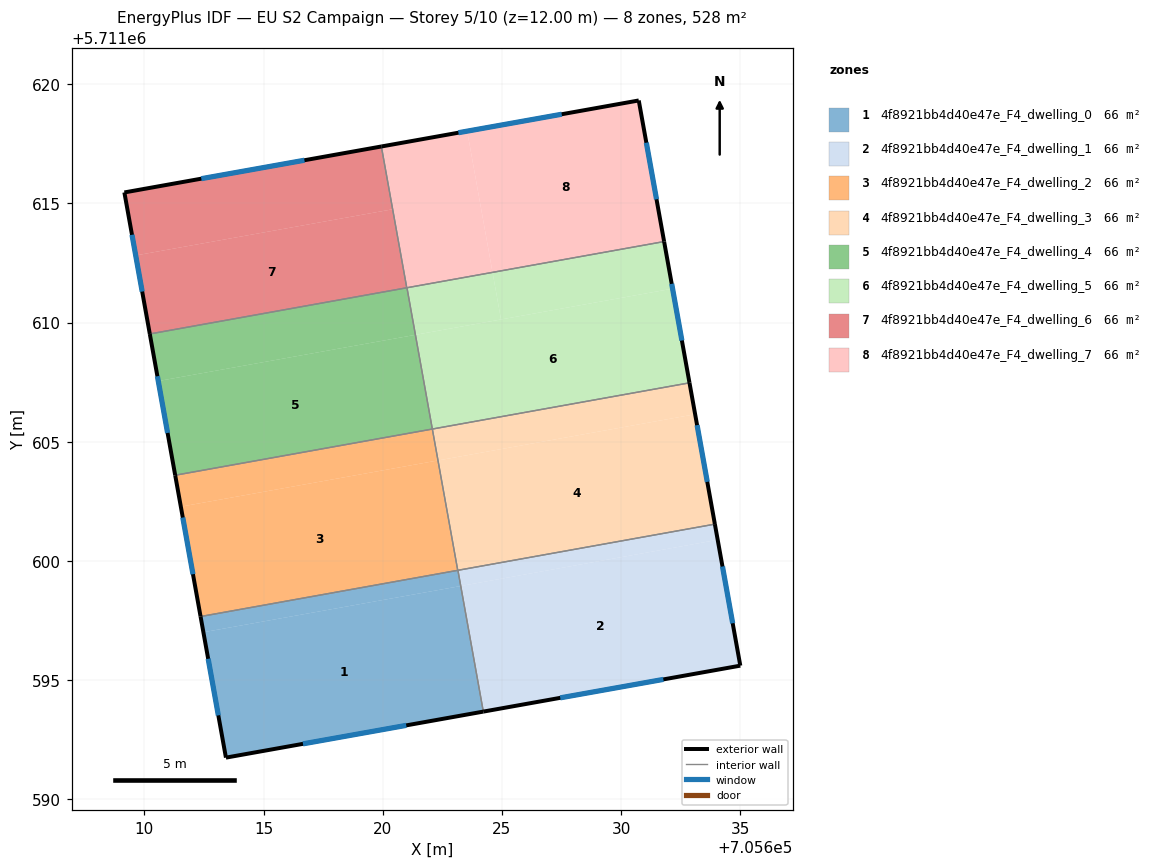
=== STOREY PLAN SPEC (per zone: floor XY polygon, exterior-wall plan segments, windows/doors) ===
zone 1: 4f8921bb4d40e47e_F4_dwelling_0  (66.0 m²)
  floor: (705623.27, 5711598.95) (705624.22, 5711593.68) (705613.42, 5711591.75) (705612.48, 5711597.01)
  floor: (705623.16, 5711599.61) (705623.27, 5711598.95) (705612.48, 5711597.01) (705613.42, 5711591.75) (705612.36, 5711597.67)
  exterior wall: (705613.42, 5711591.75) – (705624.22, 5711593.68)  [11.0 m]
    window: (705616.66, 5711592.32) – (705620.99, 5711593.10)  [5.3 m²]
  exterior wall: (705612.36, 5711597.67) – (705613.42, 5711591.75)  [6.0 m]
    window: (705612.68, 5711595.89) – (705613.10, 5711593.52)  [2.9 m²]
  interior walls: 2
zone 2: 4f8921bb4d40e47e_F4_dwelling_1  (66.0 m²)
  floor: (705634.06, 5711600.88) (705635.01, 5711595.60) (705624.22, 5711593.68) (705623.28, 5711598.95)
  floor: (705633.94, 5711601.54) (705634.06, 5711600.88) (705623.27, 5711598.95) (705623.16, 5711599.61)
  exterior wall: (705624.22, 5711593.68) – (705635.01, 5711595.60)  [11.0 m]
    window: (705627.45, 5711594.25) – (705631.78, 5711595.03)  [5.3 m²]
  exterior wall: (705635.01, 5711595.60) – (705633.94, 5711601.54)  [6.0 m]
    window: (705634.69, 5711597.38) – (705634.26, 5711599.76)  [2.9 m²]
  interior walls: 2
zone 3: 4f8921bb4d40e47e_F4_dwelling_2  (66.0 m²)
  floor: (705622.32, 5711604.21) (705623.15, 5711599.60) (705612.36, 5711597.67) (705611.53, 5711602.28)
  floor: (705622.08, 5711605.53) (705622.32, 5711604.21) (705611.53, 5711602.28) (705611.29, 5711603.59)
  exterior wall: (705611.29, 5711603.59) – (705612.36, 5711597.67)  [6.0 m]
    window: (705611.61, 5711601.82) – (705612.04, 5711599.44)  [2.9 m²]
  interior walls: 3
zone 4: 4f8921bb4d40e47e_F4_dwelling_3  (66.0 m²)
  floor: (705633.11, 5711606.15) (705633.94, 5711601.54) (705623.15, 5711599.60) (705622.32, 5711604.21)
  floor: (705632.87, 5711607.47) (705633.11, 5711606.15) (705622.32, 5711604.21) (705622.08, 5711605.53)
  exterior wall: (705633.94, 5711601.54) – (705632.87, 5711607.47)  [6.0 m]
    window: (705633.62, 5711603.32) – (705633.19, 5711605.70)  [2.9 m²]
  interior walls: 3
zone 5: 4f8921bb4d40e47e_F4_dwelling_4  (66.0 m²)
  floor: (705621.01, 5711611.46) (705621.37, 5711609.52) (705621.37, 5711609.48) (705610.58, 5711607.55) (705610.23, 5711609.52)
  floor: (705621.37, 5711609.48) (705622.08, 5711605.53) (705611.29, 5711603.59) (705610.58, 5711607.55)
  exterior wall: (705610.23, 5711609.52) – (705611.29, 5711603.59)  [6.0 m]
    window: (705610.55, 5711607.75) – (705610.97, 5711605.37)  [2.9 m²]
  interior walls: 3
zone 6: 4f8921bb4d40e47e_F4_dwelling_5  (66.0 m²)
  floor: (705632.16, 5711611.42) (705632.87, 5711607.47) (705622.08, 5711605.53) (705621.37, 5711609.49)
  floor: (705624.61, 5711612.11) (705624.96, 5711610.13) (705621.37, 5711609.49) (705621.02, 5711611.46)
  floor: (705631.81, 5711613.40) (705632.16, 5711611.42) (705624.96, 5711610.13) (705624.61, 5711612.11)
  exterior wall: (705632.87, 5711607.47) – (705631.81, 5711613.40)  [6.0 m]
    window: (705632.55, 5711609.25) – (705632.13, 5711611.62)  [2.9 m²]
  interior walls: 3
zone 7: 4f8921bb4d40e47e_F4_dwelling_6  (66.0 m²)
  floor: (705620.42, 5711614.75) (705621.01, 5711611.46) (705610.23, 5711609.52) (705609.64, 5711612.82)
  floor: (705619.94, 5711617.39) (705620.42, 5711614.75) (705609.64, 5711612.82) (705609.16, 5711615.46)
  exterior wall: (705619.94, 5711617.39) – (705609.16, 5711615.46)  [11.0 m]
    window: (705616.72, 5711616.81) – (705612.39, 5711616.04)  [5.3 m²]
  exterior wall: (705609.16, 5711615.46) – (705610.23, 5711609.52)  [6.0 m]
    window: (705609.48, 5711613.68) – (705609.91, 5711611.30)  [2.9 m²]
  interior walls: 2
zone 8: 4f8921bb4d40e47e_F4_dwelling_7  (66.0 m²)
  floor: (705623.55, 5711618.03) (705624.61, 5711612.11) (705621.02, 5711611.46) (705620.42, 5711614.75) (705619.94, 5711617.39)
  floor: (705619.94, 5711617.39) (705621.02, 5711611.46) (705620.42, 5711614.75)
  floor: (705630.74, 5711619.32) (705631.81, 5711613.40) (705624.61, 5711612.11) (705623.55, 5711618.03)
  exterior wall: (705630.74, 5711619.32) – (705619.94, 5711617.39)  [11.0 m]
    window: (705627.51, 5711618.74) – (705623.18, 5711617.97)  [5.3 m²]
  exterior wall: (705631.81, 5711613.40) – (705630.74, 5711619.32)  [6.0 m]
    window: (705631.49, 5711615.17) – (705631.06, 5711617.55)  [2.9 m²]
  interior walls: 2

=== DERIVED (storey summary) ===
Building: EU S2 Campaign
Storey: 5 of 10  (floor level z = 12.00 m)
Storey gross floor area: 528.3 m²
Zones on this storey: 8
  - 4f8921bb4d40e47e_F4_dwelling_0: floor 66.0 m²; exterior wall 17.0 m (51.0 m²); 2 window(s) 8.2 m²; WWR 16.1%
  - 4f8921bb4d40e47e_F4_dwelling_1: floor 66.0 m²; exterior wall 17.0 m (51.0 m²); 2 window(s) 8.2 m²; WWR 16.1%
  - 4f8921bb4d40e47e_F4_dwelling_2: floor 66.0 m²; exterior wall 6.0 m (18.1 m²); 1 window(s) 2.9 m²; WWR 16.1%
  - 4f8921bb4d40e47e_F4_dwelling_3: floor 66.0 m²; exterior wall 6.0 m (18.1 m²); 1 window(s) 2.9 m²; WWR 16.1%
  - 4f8921bb4d40e47e_F4_dwelling_4: floor 66.0 m²; exterior wall 6.0 m (18.1 m²); 1 window(s) 2.9 m²; WWR 16.1%
  - 4f8921bb4d40e47e_F4_dwelling_5: floor 66.0 m²; exterior wall 6.0 m (18.1 m²); 1 window(s) 2.9 m²; WWR 16.1%
  - 4f8921bb4d40e47e_F4_dwelling_6: floor 66.0 m²; exterior wall 17.0 m (51.0 m²); 2 window(s) 8.2 m²; WWR 16.1%
  - 4f8921bb4d40e47e_F4_dwelling_7: floor 66.0 m²; exterior wall 17.0 m (51.0 m²); 2 window(s) 8.2 m²; WWR 16.1%
Zone adjacency (shared interzone walls):
  - 4f8921bb4d40e47e_F4_dwelling_0 ↔ 4f8921bb4d40e47e_F4_dwelling_1
  - 4f8921bb4d40e47e_F4_dwelling_0 ↔ 4f8921bb4d40e47e_F4_dwelling_2
  - 4f8921bb4d40e47e_F4_dwelling_1 ↔ 4f8921bb4d40e47e_F4_dwelling_3
  - 4f8921bb4d40e47e_F4_dwelling_2 ↔ 4f8921bb4d40e47e_F4_dwelling_3
  - 4f8921bb4d40e47e_F4_dwelling_2 ↔ 4f8921bb4d40e47e_F4_dwelling_4
  - 4f8921bb4d40e47e_F4_dwelling_3 ↔ 4f8921bb4d40e47e_F4_dwelling_5
  - 4f8921bb4d40e47e_F4_dwelling_4 ↔ 4f8921bb4d40e47e_F4_dwelling_5
  - 4f8921bb4d40e47e_F4_dwelling_4 ↔ 4f8921bb4d40e47e_F4_dwelling_6
  - 4f8921bb4d40e47e_F4_dwelling_5 ↔ 4f8921bb4d40e47e_F4_dwelling_7
  - 4f8921bb4d40e47e_F4_dwelling_6 ↔ 4f8921bb4d40e47e_F4_dwelling_7